Run: headless pygame with SDL's dummy video driver; simulated clock (each Clock.tick advances the game by its frame time, no real sleeping); random seed 0; keys injected as events and as key.get_pressed() state; no mouse input.
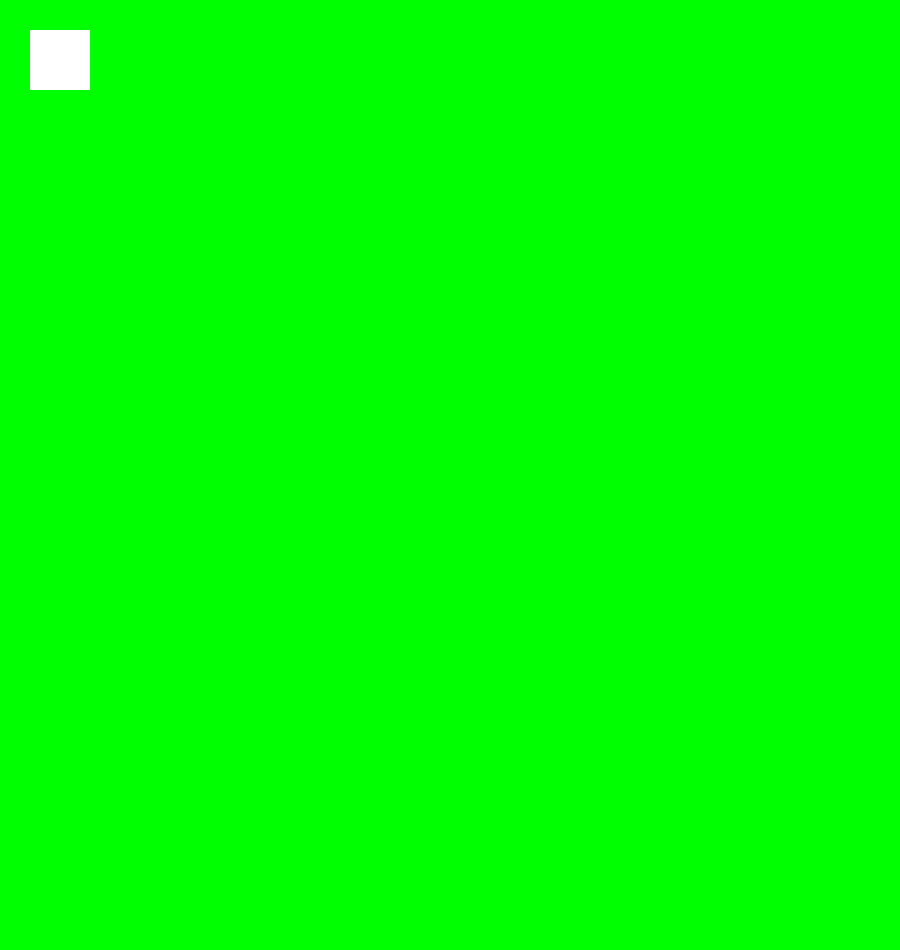
Frame 1 of 4 · flips 1–60 · no input
Frame 2 of 4 · flips 61–180 · tapped SPACE, RETURN · held RIGHT (→), D · screen unchanged from frame 1, image omitted
Frame 3 of 4 · flips 181–300 · held DOWN (↓), S · screen unchanged from frame 2, image omitted
Frame 4 of 4 · flips 301–420 · held LEFT (←), A, UP (↑), W · screen unchanged from frame 3, image omitted

The pygame program that drew these frames:

import pygame
import copy

# 1 = light green, 2 = dark green, 3 = light green with apple, 4 = dark green with apple

board = [
    [1,2,1,2,1,2,1,2,1,2,1,2,1,2,1,2,1],
    [1,2,1,2,1,2,1,2,1,2,1,2,1,2,1,2,1],
    [1,2,1,2,1,2,1,2,1,2,1,2,1,2,1,2,1],
    [1,2,1,2,1,2,1,2,1,2,1,2,1,2,1,2,1],
    [1,2,1,2,1,2,1,2,1,2,1,2,1,2,1,2,1],
    [1,2,1,2,1,2,1,2,1,2,1,2,1,2,1,2,1],
    [1,2,1,2,1,2,1,2,1,2,1,2,1,2,1,2,1],
    [1,2,1,2,1,2,1,2,1,2,1,2,1,2,1,2,1],
    [1,2,1,2,1,2,1,2,1,2,1,2,1,2,1,2,1],
    [1,2,1,2,1,2,1,2,1,2,1,2,1,2,1,2,1],
    [1,2,1,2,1,2,1,2,1,2,1,2,1,2,1,2,1],
    [1,2,1,2,1,2,1,2,1,2,1,2,1,2,1,2,1],
    [1,2,1,2,1,2,1,2,1,2,1,2,1,2,1,2,1],
    [1,2,1,2,1,2,1,2,1,2,1,2,1,2,1,2,1],
    [1,2,1,2,1,2,1,2,1,2,1,2,1,2,1,2,1],
    [1,2,1,2,1,2,1,2,1,2,1,2,1,2,1,2,1],
    [1,2,1,2,1,2,1,2,1,2,1,2,1,2,1,2,1],
]

WIDTH = 900
HEIGHT = 950
score_padding = HEIGHT - WIDTH

screen = pygame.display.set_mode([WIDTH, HEIGHT])
timer = pygame.time.Clock()
fps = 60
level = copy.deepcopy(board)
pygame.draw.rect(screen, 'white', pygame.Rect(30, 30, 60, 60))

def drawboard():
    squareHeight = ((HEIGHT - score_padding) // 32)
    squareWidth = WIDTH // 30
    # for column in range (len(board)):
    #     for row in range(column[row]):
    #         if column[row] == 1:
    #

run = True
while run:
    timer.tick(fps)
    screen.fill('green')
    pygame.draw.rect(screen, 'white', pygame.Rect(30, 30, 60, 60))

    for event in pygame.event.get():
        if event.type == pygame.QUIT:
            run = False
    pygame.display.flip()
